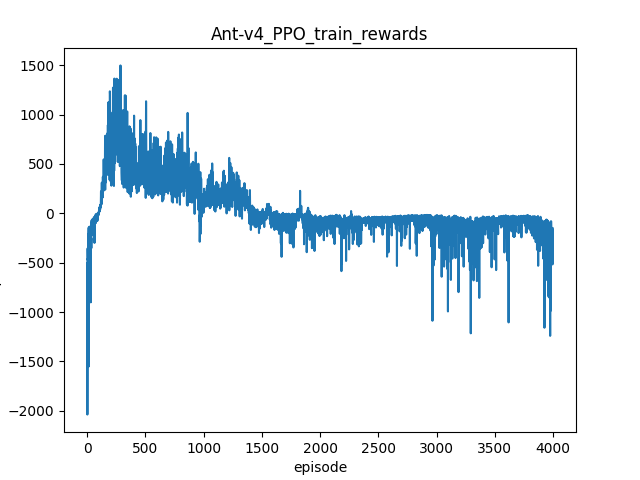

Data behind this chart, as committed beside it:
, rewards
0, -508.3
1, -2038
2, -1252
3, -355.8
4, -472.1
5, -459.5
6, -882.8
7, -238.4
8, -275.1
9, -350.9
10, -249.9
11, -197.4
12, -144.9
13, -1551
14, -204.9
15, -466.7
16, -240.7
17, -484.2
18, -178.7
19, -135.6
20, -142.2
21, -228.3
22, -296.5
23, -252.2
24, -151.3
25, -233.6
26, -406.7
27, -196.4
28, -147.7
29, -216.2
30, -902.1
31, -189.6
32, -306
33, -255.6
34, -253
35, -353.3
36, -132.5
37, -72.44
38, -140.4
39, -97.04
40, -140.8
41, -90.16
42, -109.1
43, -96.33
44, -84.05
45, -103.2
46, -57.35
47, -116.7
48, -216.7
49, -99.54
50, -184.7
51, -73.44
52, -98.83
53, -76.36
54, -54.92
55, -58.22
56, -116.6
57, -38.42
58, -64.12
59, -49.16
... 3,939 more rows
